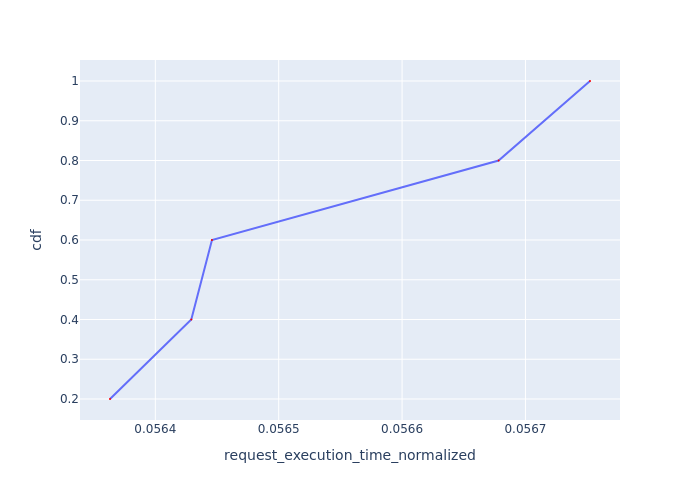

Values plotted in this chart, from the file beside it:
Request Id, request_execution_time_normalized, cdf
0_2, 0.05636, 0.2
0_3, 0.05643, 0.4
0_1, 0.05645, 0.6
0_0, 0.05668, 0.8
0_4, 0.05675, 1.0
